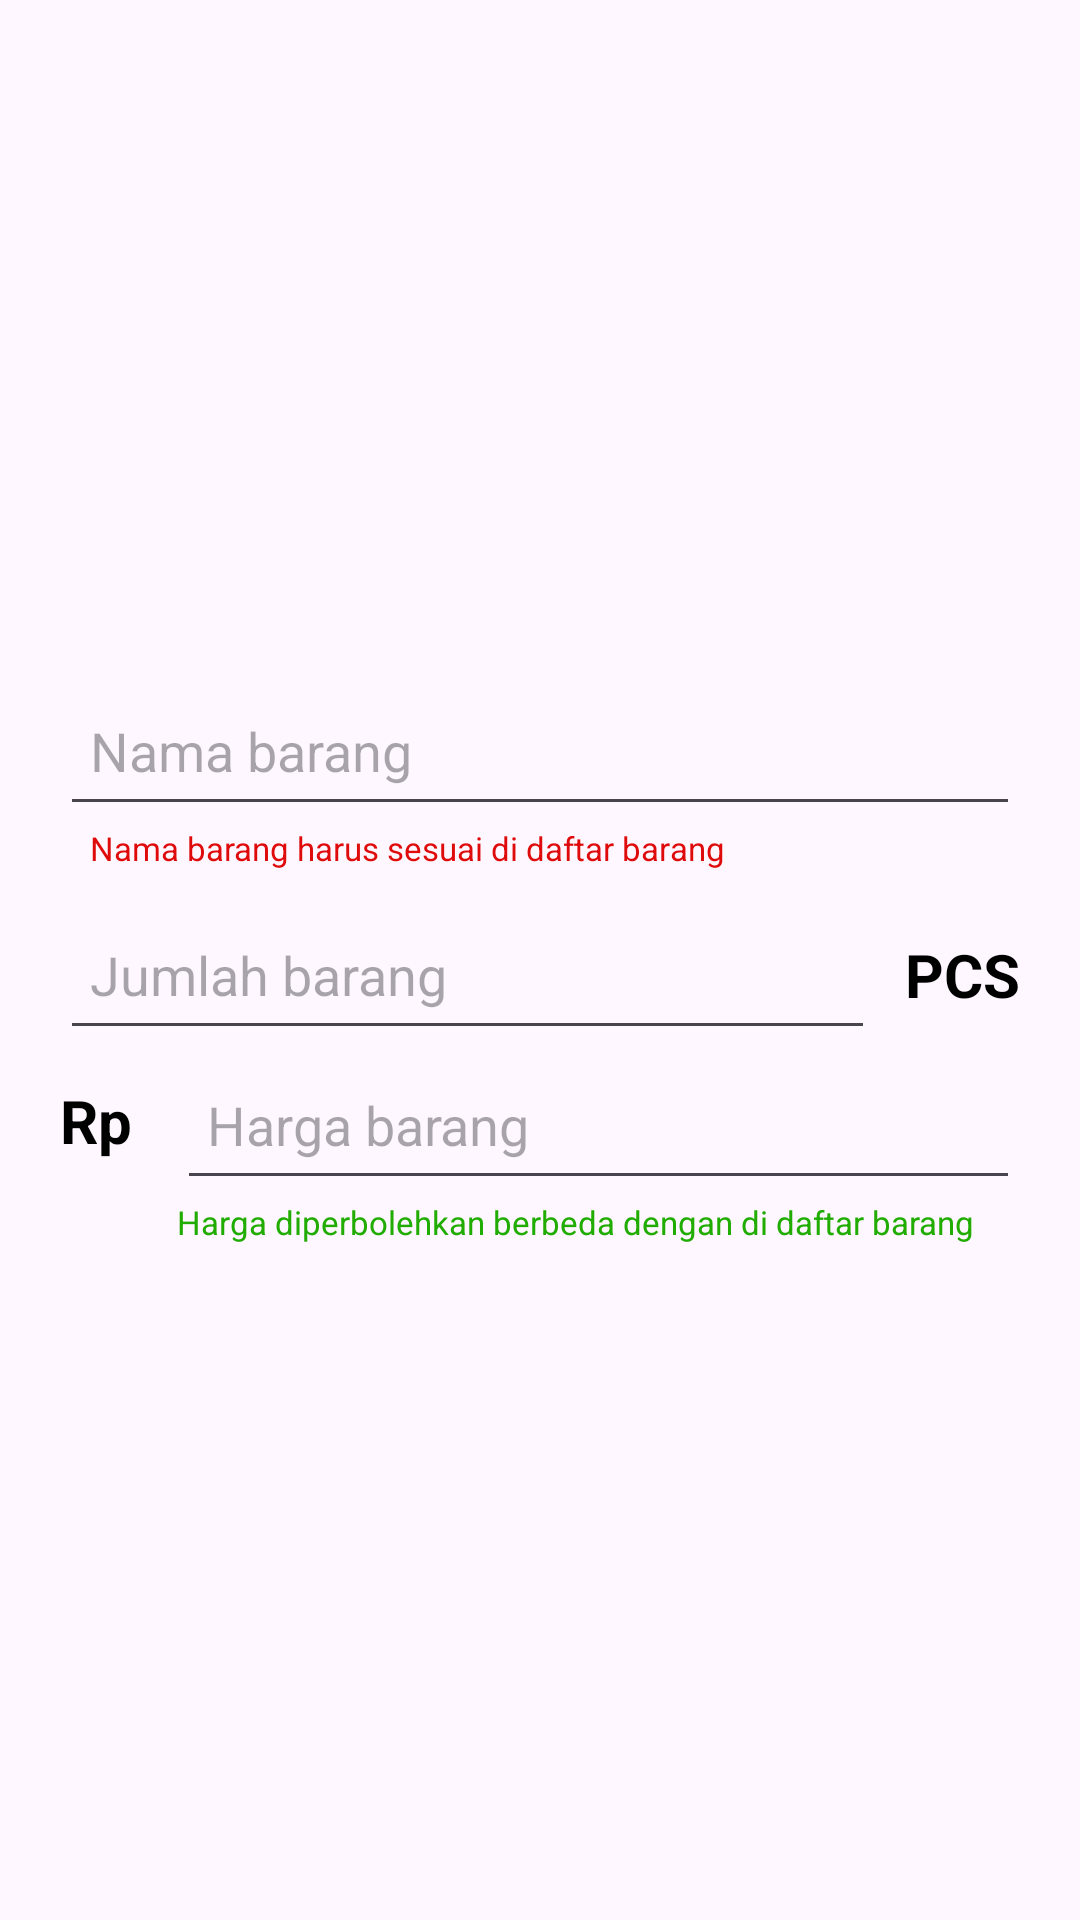

Layout XML and referenced resources for this Android screen:
<!-- AndroidManifest.xml: application theme Theme.Toolbar -->
<!-- res/layout/input_manual.xml -->
<?xml version="1.0" encoding="utf-8"?>
<LinearLayout xmlns:android="http://schemas.android.com/apk/res/android"
    android:orientation="vertical"
    android:gravity="center"
    android:layout_width="match_parent"
    android:layout_height="match_parent">

    <LinearLayout
        android:layout_marginLeft="20dp"
        android:layout_marginRight="20dp"
        android:layout_width="match_parent"
        android:layout_height="wrap_content"
        android:gravity="center"
        android:orientation="vertical">

        <LinearLayout
            android:layout_width="match_parent"
            android:layout_height="wrap_content"
            android:orientation="vertical">

            <EditText
                android:layout_width="match_parent"
                android:layout_height="50dp"
                android:hint="Nama barang"
                android:id="@+id/namabarang"
                android:padding="10dp"/>

            <TextView
                android:textSize="11sp"
                android:layout_marginLeft="10dp"
                android:textColor="#DF0A0A"
                android:layout_width="match_parent"
                android:layout_height="wrap_content"
                android:text="Nama barang harus sesuai di daftar barang" />

        </LinearLayout>





        <LinearLayout
            android:layout_marginTop="10dp"
            android:layout_width="match_parent"
            android:layout_height="wrap_content"
            android:orientation="horizontal"
            android:gravity="center_vertical">

            <EditText
                android:inputType="number"
                android:layout_width="0dp"
                android:layout_height="50dp"
                android:hint="Jumlah barang"
                android:id="@+id/jumlahbarang"
                android:padding="10dp"
                android:layout_weight="1"/>

            <TextView
                android:textAlignment="center"
                android:layout_marginLeft="10dp"
                android:layout_width="wrap_content"
                android:layout_height="wrap_content"
                android:text="PCS"
                android:textColor="@color/black"
                android:textStyle="bold"
                android:textSize="20dp"/>
        </LinearLayout>

        <LinearLayout
            android:layout_width="match_parent"
            android:layout_height="wrap_content"
            android:orientation="horizontal">

            <TextView
                android:layout_marginTop="10dp"
                android:layout_width="wrap_content"
                android:layout_height="wrap_content"
                android:text="Rp "
                android:textStyle="bold"
                android:textColor="@color/black"
                android:textSize="20dp"/>


            <LinearLayout
                android:layout_width="match_parent"
                android:layout_height="wrap_content"
                android:orientation="vertical">

                <EditText
                    android:layout_marginLeft="10dp"
                    android:inputType="number"
                    android:layout_width="match_parent"
                    android:layout_height="50dp"
                    android:hint="Harga barang"
                    android:id="@+id/hargabarang"
                    android:padding="10dp"
                    android:layout_weight="1"/>

                <TextView
                    android:textSize="11sp"
                    android:layout_marginLeft="10dp"
                    android:textColor="#21AC02"
                    android:layout_width="match_parent"
                    android:layout_height="wrap_content"
                    android:text="Harga diperbolehkan berbeda dengan di daftar barang" />


            </LinearLayout>

        </LinearLayout>

    </LinearLayout>

</LinearLayout>
<!-- resources referenced by this layout -->
<resources>
  <style name="Theme.Toolbar" parent="Base.Theme.Toolbar" />
  <style name="Base.Theme.Toolbar" parent="Theme.Material3.Light.NoActionBar">
          
          <item name="colorPrimary">@color/black</item>
          
          <item name="android:forceDarkAllowed" tools:ignore="NewApi">false</item>
      </style>
  <!-- not gathered from this repository: default colours our renderer supplied (Android Studio template values) -->
  <color name="black">#FF000000</color>
</resources>
